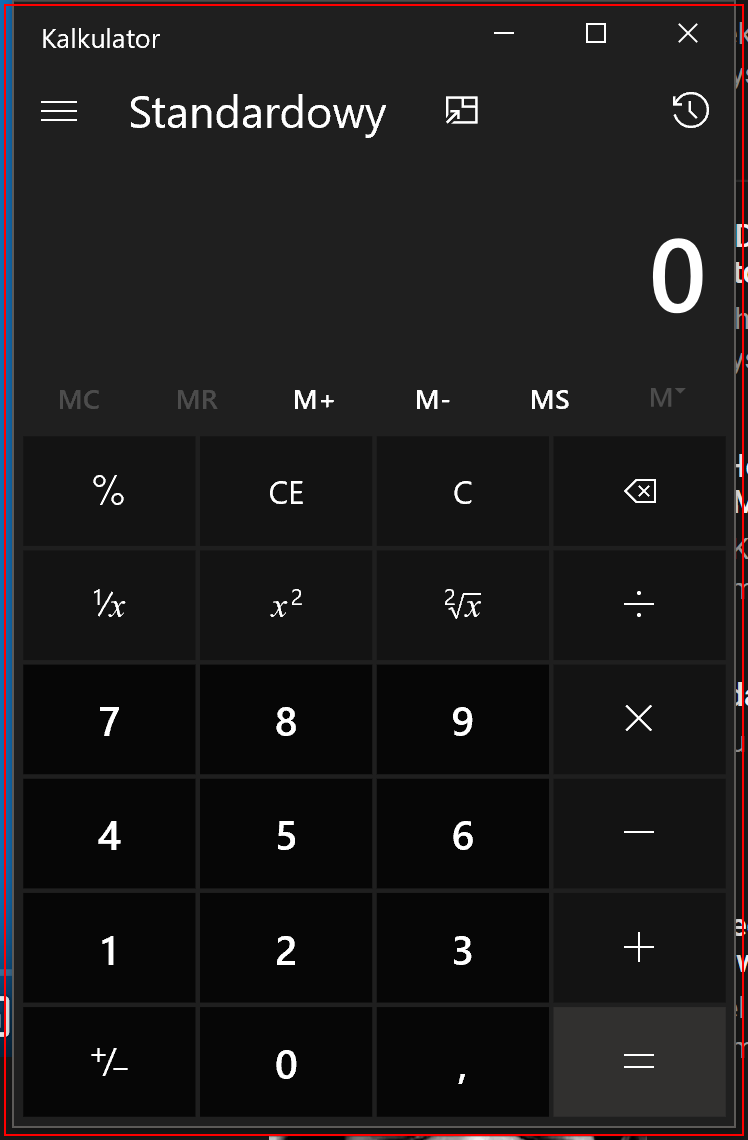
Workflow: OdczytZPliku

Step 1: Open 'ApplicationFrameHost.ex...' in window 'Kalkulator' (applicationframehost.exe)

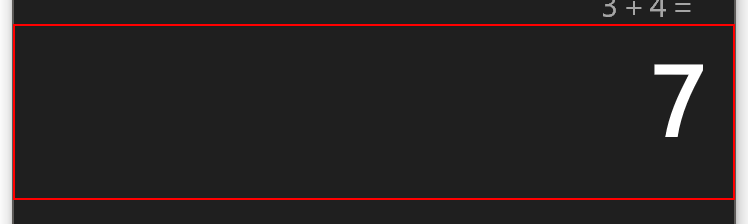
Step 2: type "3+5" into the tekst 'Wyświetlana wartość to 7'

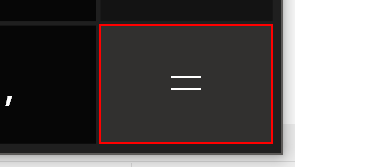
Step 3: click on the button 'Równa się'

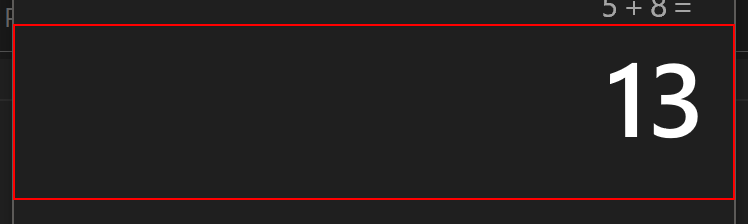
Step 4: type a value into the tekst 'Wyświetlana wartość to 13'